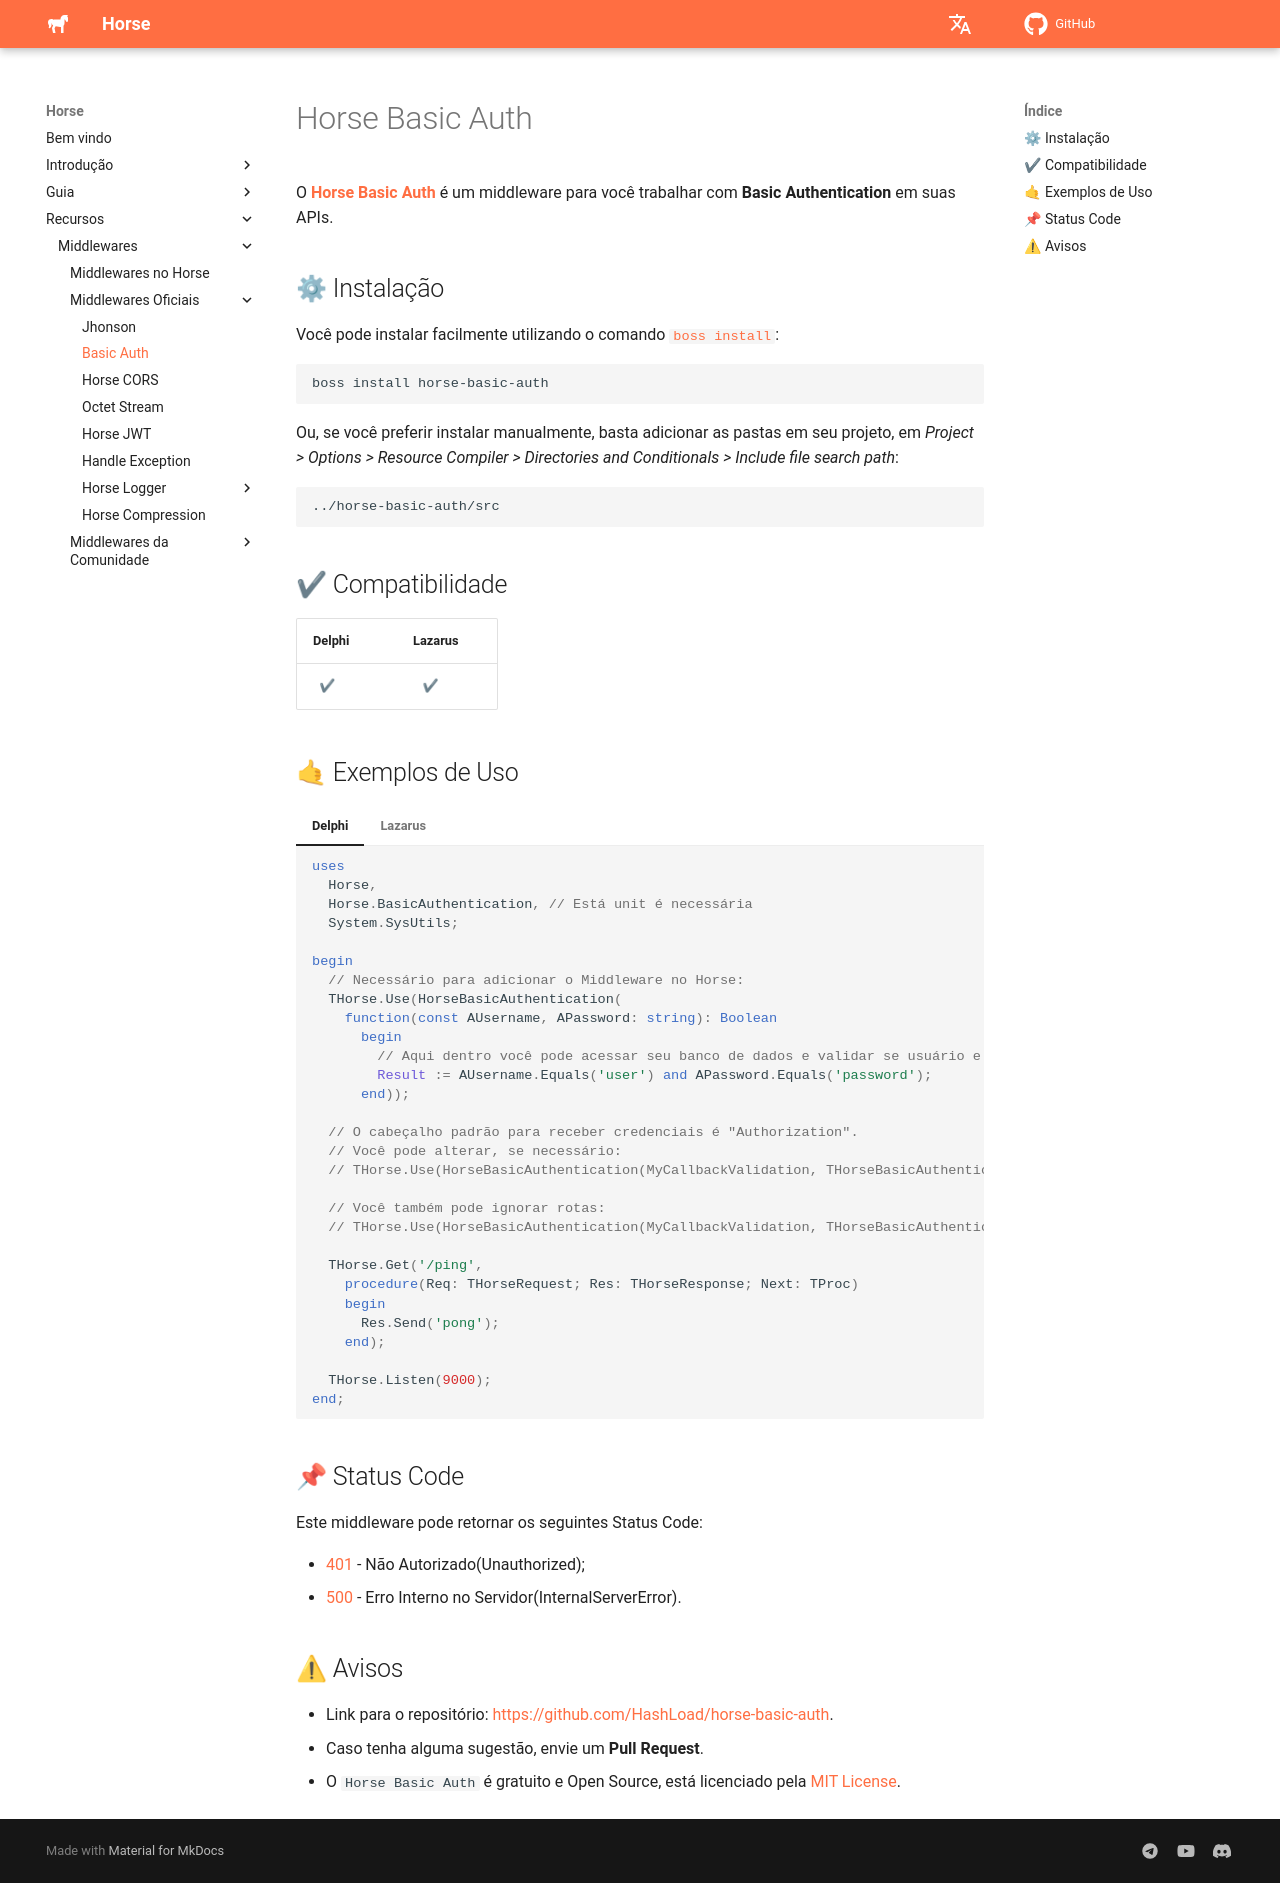

repository: HashLoad/horse-doc · page: middlewares/basic-auth/index.html · generator: mkdocs

---
title: Basic Auth
type: iniciante
order: 1
---

# Horse Basic Auth

O **[Horse Basic Auth](https://github.com/HashLoad/horse-basic-auth)** é um middleware para você trabalhar com **Basic Authentication** em suas APIs.

## ⚙ Instalação

Você pode instalar facilmente utilizando o comando [`boss install`](https://github.com/HashLoad/boss):

```sh
boss install horse-basic-auth
```

Ou, se você preferir instalar manualmente, basta adicionar as pastas em seu projeto, em _Project > Options > Resource Compiler > Directories and Conditionals > Include file search path_:

```
../horse-basic-auth/src
```

## ✔ Compatibilidade

| Delphi         | Lazarus              |
| -------------- | -------------------- |
| &nbsp;&nbsp;✔ | &nbsp;&nbsp;&nbsp;✔ |

## 🤙 Exemplos de Uso

=== "Delphi"

    ```delphi
    uses
      Horse,
      Horse.BasicAuthentication, // Está unit é necessária
      System.SysUtils;

    begin
      // Necessário para adicionar o Middleware no Horse:
      THorse.Use(HorseBasicAuthentication(
        function(const AUsername, APassword: string): Boolean
          begin
            // Aqui dentro você pode acessar seu banco de dados e validar se usuário e senha são válidos
            Result := AUsername.Equals('user') and APassword.Equals('password');
          end));

      // O cabeçalho padrão para receber credenciais é "Authorization".
      // Você pode alterar, se necessário:
      // THorse.Use(HorseBasicAuthentication(MyCallbackValidation, THorseBasicAuthenticationConfig.New.Header('X-My-Header-Authorization')));

      // Você também pode ignorar rotas:
      // THorse.Use(HorseBasicAuthentication(MyCallbackValidation, THorseBasicAuthenticationConfig.New.SkipRoutes(['/ping'])));

      THorse.Get('/ping',
        procedure(Req: THorseRequest; Res: THorseResponse; Next: TProc)
        begin
          Res.Send('pong');
        end);

      THorse.Listen(9000);
    end;
    ```

=== "Lazarus"

    ```pascal
    {$MODE DELPHI}{$H+}

    uses
      {$IFDEF UNIX}{$IFDEF UseCThreads}
        cthreads,
      {$ENDIF}{$ENDIF}
      Horse,
      Horse.BasicAuthentication, // Está unit é necessária
      SysUtils;

    procedure GetPing(Req: THorseRequest; Res: THorseResponse; Next: TNextProc);
    begin
      Res.Send('Pong');
    end;

    function DoLogin(const AUsername, APassword: string): Boolean;
    begin
      // Aqui dentro você pode acessar seu banco de dados e validar se usuário e senha são válidos
      Result := AUsername.Equals('user') and APassword.Equals('password');
    end;

    begin
      // Necessário para adicionar o Middleware no Horse:
      THorse.Use(HorseBasicAuthentication(DoLogin));

      // O cabeçalho padrão para receber credenciais é "Authorization".
      // Você pode alterar, se necessário:
      // THorse.Use(HorseBasicAuthentication(MyCallbackValidation, THorseBasicAuthenticationConfig.New.Header('X-My-Header-Authorization')));

      // Você também pode ignorar rotas:
      // THorse.Use(HorseBasicAuthentication(MyCallbackValidation, THorseBasicAuthenticationConfig.New.SkipRoutes(['/ping'])));

      THorse.Get('/ping', GetPing);
      THorse.Listen(9000);
    end.
    ```

## 📌 Status Code

Este middleware pode retornar os seguintes Status Code:

- [401](https://httpstatuses.com/401) - Não Autorizado(Unauthorized);
- [500](https://httpstatuses.com/500) - Erro Interno no Servidor(InternalServerError).

## ⚠ Avisos

- Link para o repositório: [https://github.com/HashLoad/horse-basic-auth](https://github.com/HashLoad/horse-basic-auth).
- Caso tenha alguma sugestão, envie um **Pull Request**.
- O `Horse Basic Auth` é gratuito e Open Source, está licenciado pela [MIT License](https://github.com/HashLoad/horse-basic-auth/blob/master/LICENSE).

--8<-- "includes/abbreviations.md"
